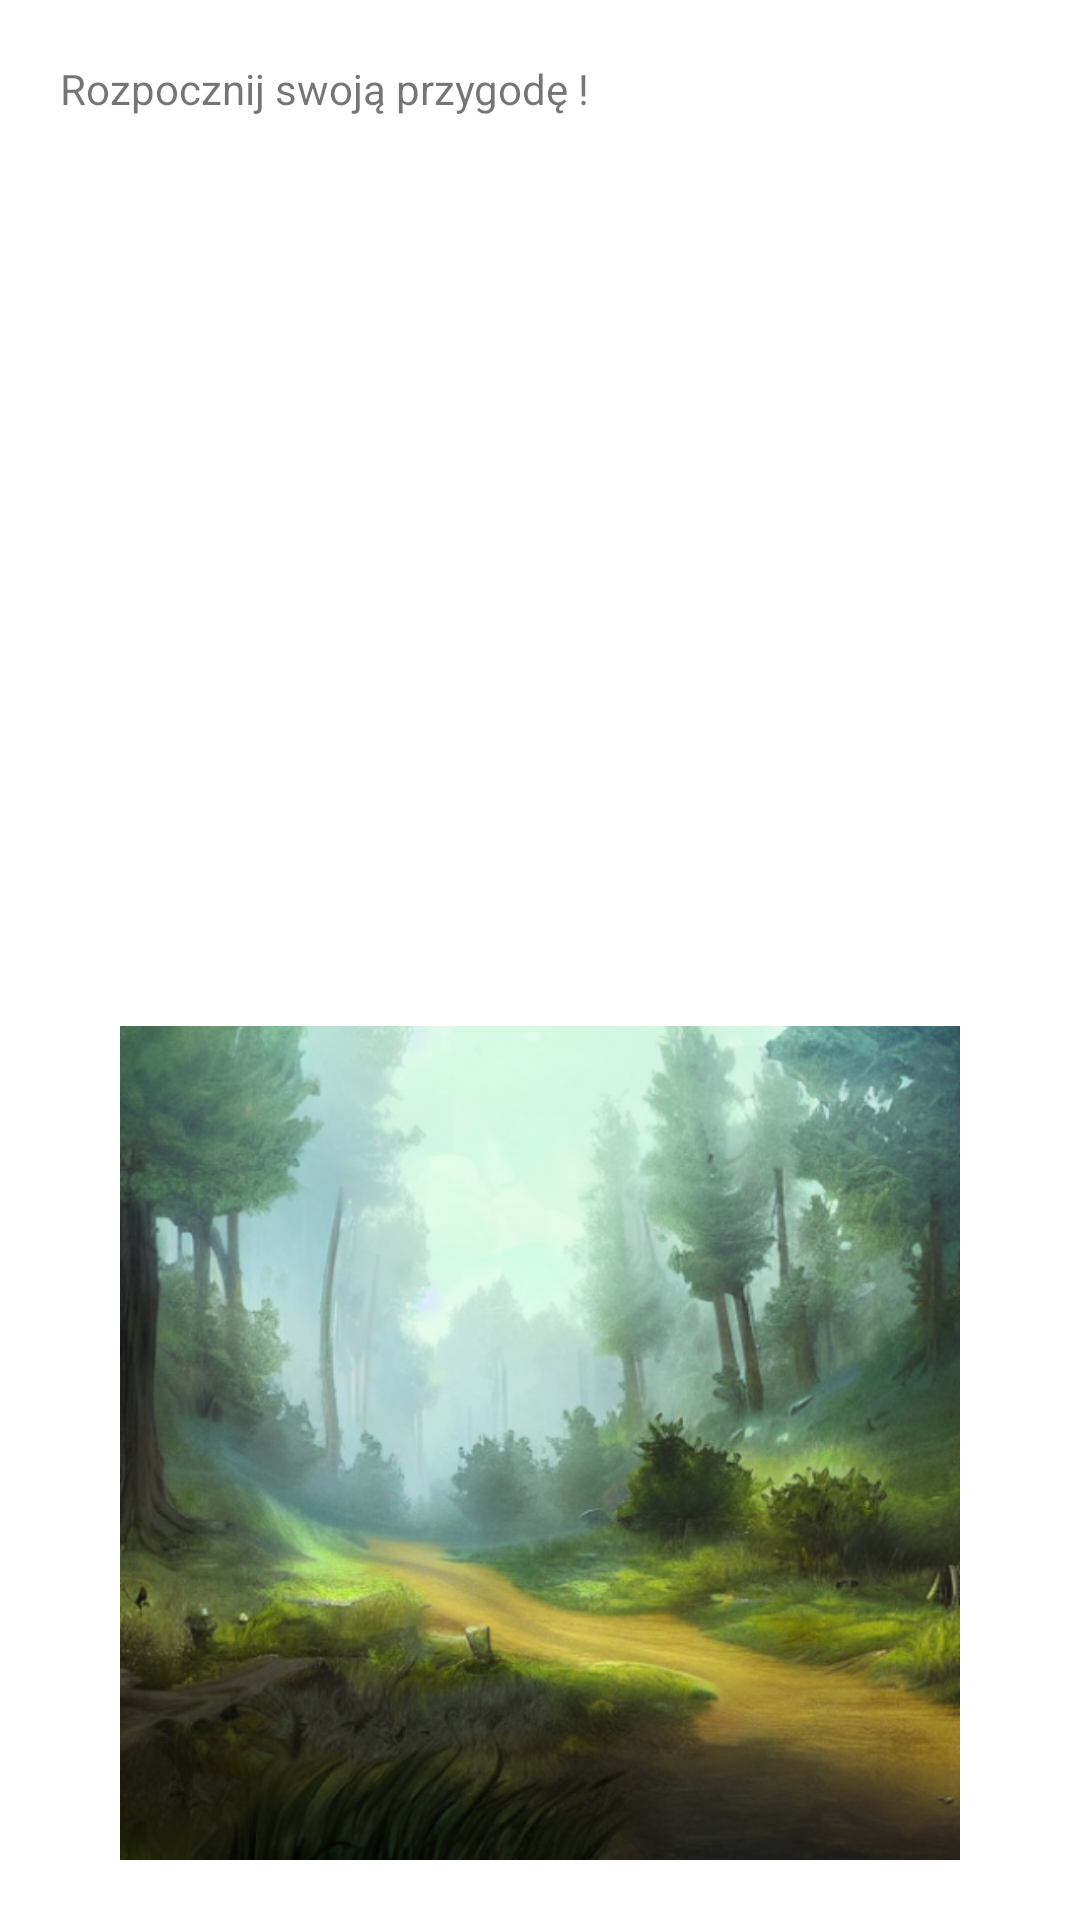

Android layout source for this screen:
<!-- AndroidManifest.xml: application theme Theme.YourJourney -->
<!-- res/layout/activity_main4.xml -->
<?xml version="1.0" encoding="utf-8"?>
<androidx.constraintlayout.widget.ConstraintLayout xmlns:android="http://schemas.android.com/apk/res/android"
    xmlns:app="http://schemas.android.com/apk/res-auto"
    xmlns:tools="http://schemas.android.com/tools"
    android:layout_width="match_parent"
    android:layout_height="match_parent"
    tools:context=".activity_main4">

    <LinearLayout
        android:layout_width="match_parent"
        android:layout_height="match_parent"
        android:orientation="vertical"
        android:layout_margin="20dp"
        >

        <TextView
            android:id="@+id/textView4"
            android:layout_width="match_parent"
            android:layout_height="42dp"
            android:text="Rozpocznij swoją przygodę !" />

        <ImageView
            android:id="@+id/iv_miasto"
            android:layout_width="match_parent"
            android:layout_height="280dp"
            android:onClick="city"
            app:srcCompat="@drawable/land" />

        <ImageView
            android:id="@+id/iv_zbroj"
            android:layout_width="match_parent"
            android:layout_height="280dp"
            android:onClick="forest"
            app:srcCompat="@drawable/land2_pola" />

        <TableRow
            android:layout_width="match_parent"
            android:layout_height="60dp"
            android:layout_weight="1"
            android:gravity="bottom">

            <Button
                android:id="@+id/b_obrona"
                android:layout_width="130dp"
                android:layout_height="wrap_content"
                android:layout_weight="1"
                android:backgroundTint="#575757"
                android:minWidth="48dp"
                android:onClick="back"
                android:text="Wyjdź" />


            <ImageView
                android:id="@+id/imageView"
                android:layout_width="108dp"
                android:layout_height="48dp"
                android:onClick="statistics"
                app:srcCompat="@drawable/staty_ksiega" />

            <Button
                android:id="@+id/b_atak"
                android:layout_width="130dp"
                android:layout_height="wrap_content"
                android:backgroundTint="#575757"
                android:onClick="confirm"
                android:text="Zatwierdź">

            </Button>

        </TableRow>


    </LinearLayout>

</androidx.constraintlayout.widget.ConstraintLayout>
<!-- resources referenced by this layout -->
<resources>
  <!-- drawable land2_pola: png bitmap (drawable, 409636 bytes) -->
  <!-- drawable staty_ksiega: png bitmap (drawable, 25314 bytes) -->
  <style name="Theme.YourJourney" parent="Theme.MaterialComponents.DayNight.DarkActionBar">
          
          <item name="colorPrimary">@color/purple_500</item>
          <item name="colorPrimaryVariant">@color/purple_700</item>
          <item name="colorOnPrimary">@color/white</item>
          
          <item name="colorSecondary">@color/teal_200</item>
          <item name="colorSecondaryVariant">@color/teal_700</item>
          <item name="colorOnSecondary">@color/black</item>
          
          <item name="android:statusBarColor">?attr/colorPrimaryVariant</item>
          
      </style>
  <!-- not gathered from this repository: default colours our renderer supplied (Android Studio template values) -->
  <color name="purple_500">#FF6200EE</color>
  <color name="purple_700">#FF3700B3</color>
  <color name="teal_200">#FF03DAC5</color>
  <color name="teal_700">#FF018786</color>
  <color name="black">#FF000000</color>
  <color name="white">#FFFFFFFF</color>
</resources>
